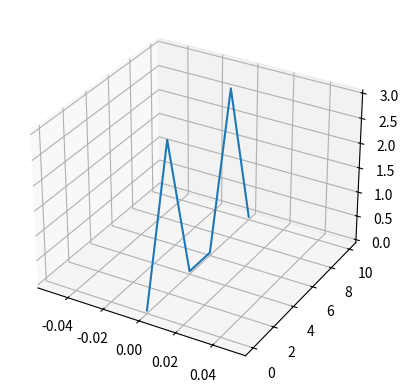

This chart was generated by the following Python code:
# Standard import
import matplotlib.pyplot as plt
# Import 3D Axes 
from mpl_toolkits.mplot3d import axes3d
# Set up Figure and 3D Axes 
fig = plt.figure()
ax = fig.add_subplot(111, projection='3d')
# Get some 3D data
# X = [0, 1, 2, 3, 4, 5, 6, 7, 8, 9]
# Y = [2, 5, 8, 2, 10, 1, 10, 5, 7, 8]
# Z = [6, 3, 9, 6, 3, 2, 3, 10, 2, 4]

# X = [0, 1, 2, 3, 4, 5, 6, 7, 8, 9]
# Y = [0, 1, 2, 3, 4, 5, 6, 7, 8, 9]
# Z = [0, 0, 0, 0, 0, 0, 0, 0, 0, 0]

# X = [0, 1]
# Y = [0, 2]
# Z = [0, 3]

X = [0, 0, 0, 0, 0, 0]
Y = [0, 2, 4, 6, 8, 10]
Z = [0, 3, 0, 0, 3, 0]

# Plot using Axes notation and standard function calls
ax.plot(X, Y, Z)
plt.show()